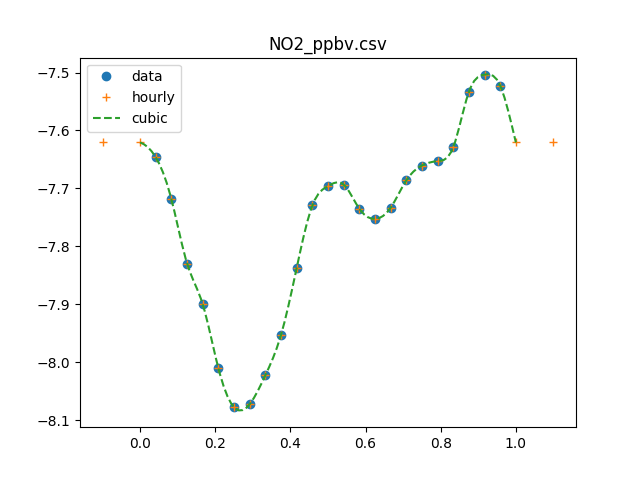

Values plotted in this chart, from the file beside it:
0, 2.53918166667e-08
1, 2.2579025e-08
2, 1.91093666667e-08
3, 1.48e-08
4, 1.25869333333e-08
5, 9.75683333333e-09
6, 8.35641666667e-09
7, 8.46401666667e-09
8, 9.49513333333e-09
9, 1.11476333333e-08
10, 1.45440833333e-08
11, 1.86453833333e-08
12, 2.01422666667e-08
13, 2.026465e-08
14, 1.84051666667e-08
15, 1.76733333333e-08
16, 1.84734083333e-08
17, 2.06011583333e-08
18, 2.1854925e-08
19, 2.224155e-08
20, 2.34964833333e-08
21, 2.930295e-08
22, 3.13681833333e-08
23, 3.00249666667e-08
